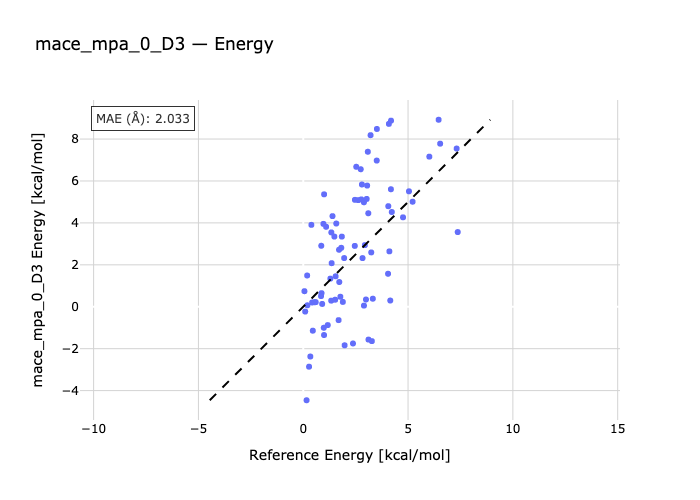

Source data for this figure (header and first rows):
species, reference, predicted
ALA_xac-ALA_xag, 1.169, -0.8753
ALA_xak-ALA_xag, 3.049, 5.782
ALA_xai-ALA_xag, 3.319, 0.3838
ALA_xab-ALA_xag, 5.044, 5.507
ARG_xak-ARG_xci, 1.576, 3.97
ARG_xbv-ARG_xci, 2.529, 6.677
ARG_xbx-ARG_xci, 2.8, 5.832
ARG_xby-ARG_xci, 6.459, 8.921
ASN_xaj-ASN_xaf, 0.388, 3.907
ASN_xaf-ASN_xae, 4.109, 2.643
ASN_xab-ASN_xaf, 4.76, 4.266
ASN_xah-ASN_xaf, 6.532, 7.78
ASP_xad-ASP_xaz, 0.157, -4.46
ASP_xay-ASP_xaz, 1.974, -1.838
ASP_xau-ASP_xaz, 2.897, 0.05491
ASP_xbc-ASP_xaz, 3.113, -1.566
CYS_xah-CYS_xai, 0.277, -2.86
CYS_xai-CYS_xag, 0.979, -1.002
CYS_xai-CYS_xao, 0.992, -1.349
CYS_xai-CYS_xal, 2.373, -1.752
GLN_xan-GLN_xai, 0.424, 0.2029
GLN_xat-GLN_xai, 3.272, -1.64
GLN_xap-GLN_xai, 4.045, 1.574
GLN_xal-GLN_xai, 4.152, 0.2967
GLU_xbi-GLU_xav, 1.335, 0.2914
GLU_xbi-GLU_xal, 1.545, 1.453
GLU_xar-GLU_xbi, 2.939, 2.94
GLU_xbi-GLU_xad, 5.216, 5.011
GLY_xae-GLY_xac, 1.091, 3.815
GLY_xad-GLY_xac, 2.627, 5.088
GLY_xac-GLY_xab, 2.743, 6.56
GLY_xag-GLY_xac, 4.086, 8.722
HIS_xam-HIS_xaq, 2.769, 5.12
HIS_xaq-HIS_xah, 2.992, 0.3455
HIS_xau-HIS_xaq, 7.318, 7.548
HIS_xav-HIS_xaq, 7.37, 3.563
ILE_xae-ILE_xaj, 0.187, 1.491
ILE_xae-ILE_xaq, 0.595, 0.219
ILE_xae-ILE_xag, 0.963, 3.954
ILE_xae-ILE_xak, 0.995, 5.364
LEU_xap-LEU_xad, 0.338, -2.374
LEU_xap-LEU_xae, 1.524, 0.3358
LEU_xbb-LEU_xap, 1.686, -0.6384
LEU_xaq-LEU_xap, 1.952, 2.323
LYS_xap-LYS_xao, 0.058, 0.742
LYS_xap-LYS_xan, 0.199, 0.07036
LYS_xap-LYS_xas, 0.456, -1.142
LYS_xap-LYS_xat, 0.54, 0.2151
MET_xbf-MET_xag, 1.814, 2.813
MET_xbf-MET_xbm, 2.459, 2.902
MET_xbf-MET_xav, 2.466, 5.1
MET_xbf-MET_xbo, 2.896, 4.984
PHE_xaw-PHE_xab, 0.872, 0.6481
PHE_xaw-PHE_xar, 1.719, 1.181
PHE_xan-PHE_xaw, 1.84, 3.347
PHE_xal-PHE_xaw, 1.889, 0.2295
PRO_xad-PRO_xae, 1.396, 4.322
PRO_xac-PRO_xae, 3.211, 8.185
PRO_xae-PRO_xaf, 4.187, 8.878
PRO_xab-PRO_xae, 6.014, 7.16
... 20 more rows
